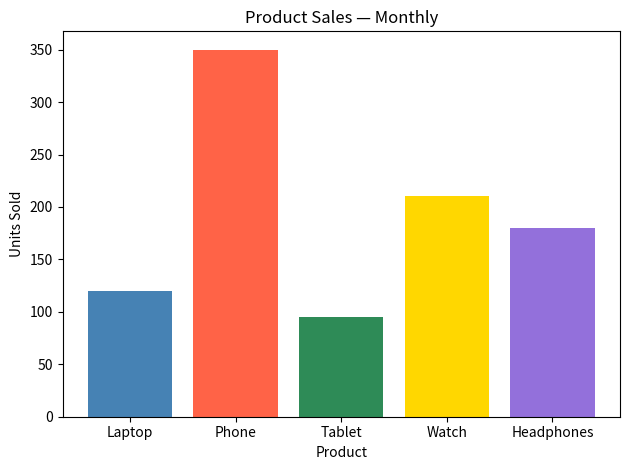

The script that saved this image:
import matplotlib.pyplot as plt

products = ["Laptop", "Phone", "Tablet", "Watch", "Headphones"]
sales    = [120, 350, 95, 210, 180]

plt.bar(products, sales, color=["steelblue", "tomato", "seagreen", "gold", "mediumpurple"])
plt.title("Product Sales — Monthly")
plt.xlabel("Product")
plt.ylabel("Units Sold")
plt.tight_layout()
plt.show()
